Image classification data set "dataset_v1_new" (Shinecchi/HairBaldness on GitHub). Class labels (6): bald, balding, healthy, mild thinning, moderate thinning, severe thinning.

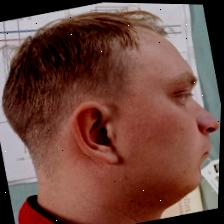
Label: moderate thinning

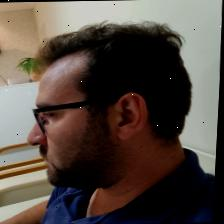
Label: healthy

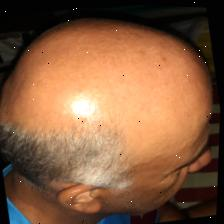
Label: bald

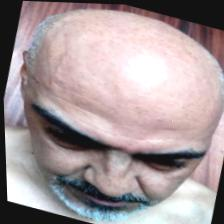
Label: balding

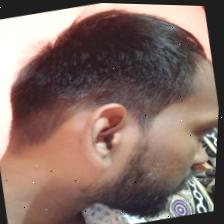
Label: mild thinning

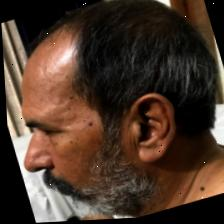
Label: severe thinning
